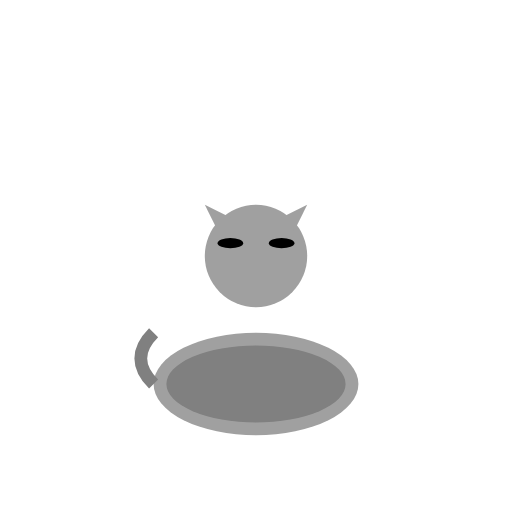
t = 0.00 s
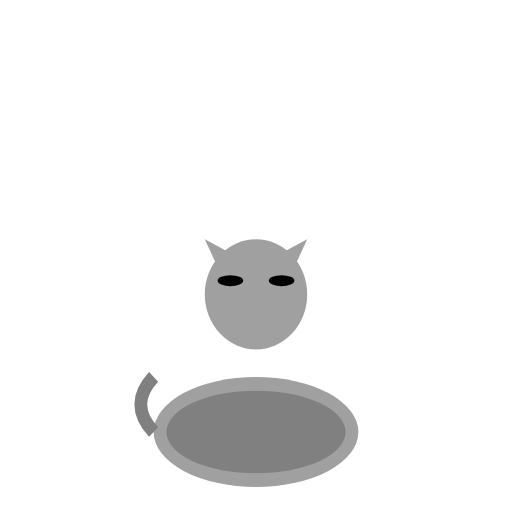
t = 0.38 s
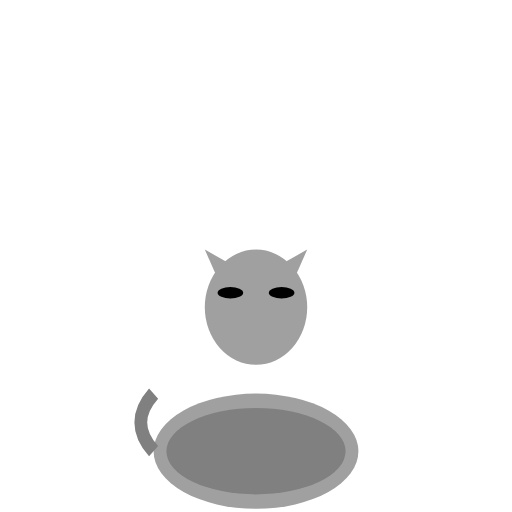
t = 0.63 s
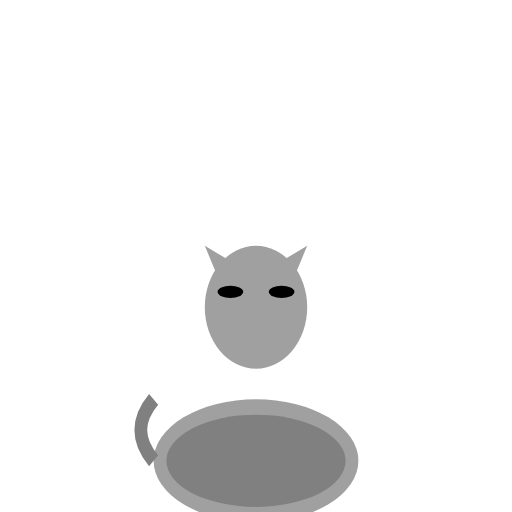
t = 1.00 s
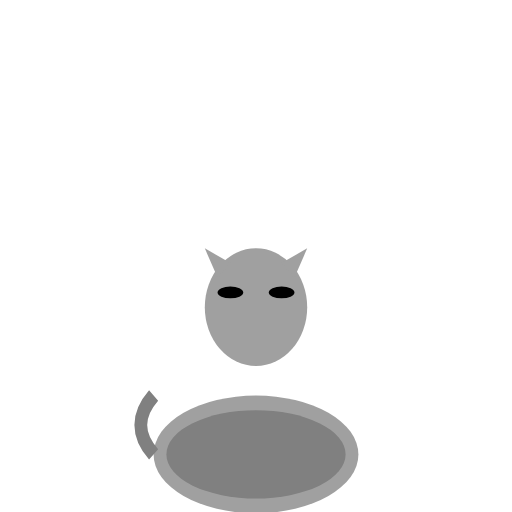
t = 1.25 s
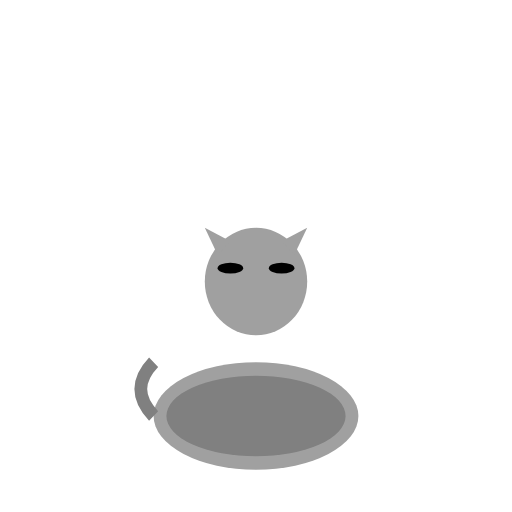
t = 1.75 s

The animated SVG that drew these frames (rendered in a browser with its animation timeline set to each time). Animation: 2 SMIL elements (animateTransform=2); one cycle of 2.00 s, repeats indefinitely.

<?xml version="1.0" encoding="UTF-8"?>
<svg xmlns="http://www.w3.org/2000/svg" xmlns:xlink="http://www.w3.org/1999/xlink" viewBox="0 0 200 200" width="200" height="200">
  <defs>
    <g id="Sleepy_Kitten_base_character">
      <ellipse cx="100" cy="150" rx="40" ry="20" fill="#A0A0A0" />
      <ellipse cx="100" cy="150" rx="35" ry="15" fill="#808080" />
      <circle cx="100" cy="100" r="20" fill="#A0A0A0" />
      <ellipse cx="90" cy="95" rx="5" ry="2" fill="#000000" />
      <ellipse cx="110" cy="95" rx="5" ry="2" fill="#000000" />
      <polygon points="85,90 80,80 90,85" fill="#A0A0A0" />
      <polygon points="115,90 120,80 110,85" fill="#A0A0A0" />
      <path d="M60,150 Q50,140 60,130" stroke="#808080" stroke-width="5" fill="none" />
    </g>
  </defs>
  <use xlink:href="#Sleepy_Kitten_base_character">
    <animateTransform attributeName="transform" type="translate" values="0 0;0 10;0 0" dur="1s" repeatCount="indefinite" />
    <animateTransform attributeName="transform" type="scale" values="1,1;1,1.2;1,1" dur="2s" repeatCount="indefinite" additive="sum" />
  </use>
</svg>
